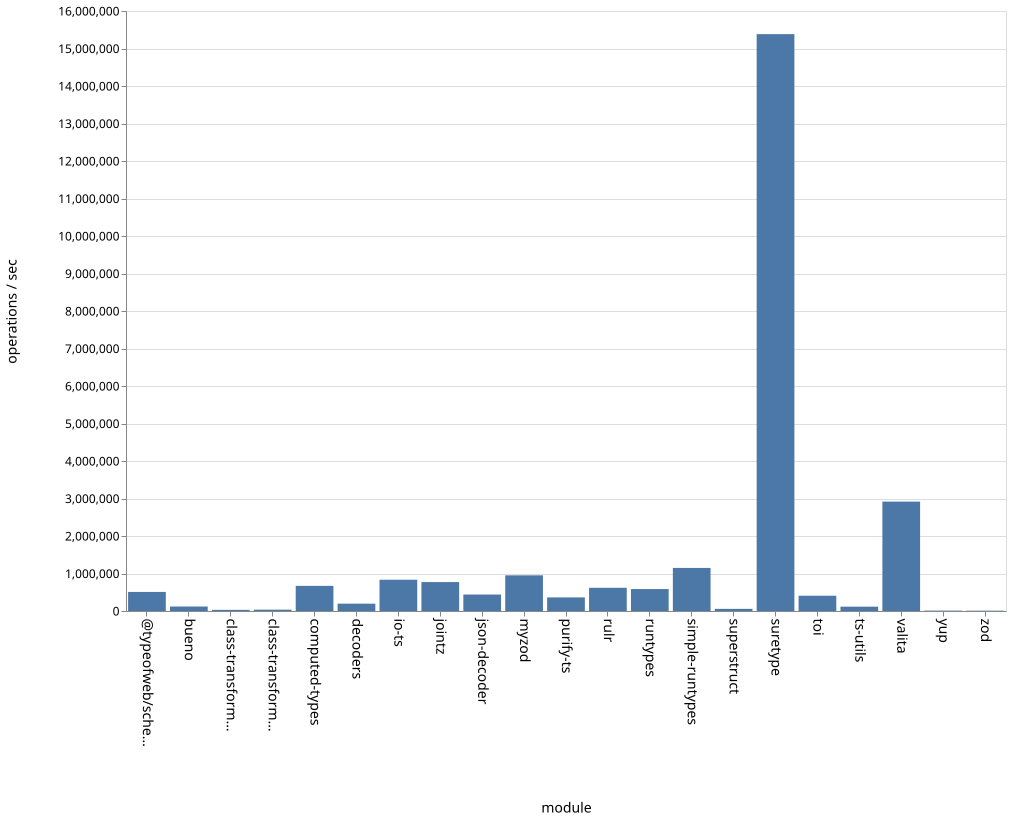

Data behind this chart, as committed beside it:
name, ops
bueno, 119181
class-transformer-validator-async, 30199
class-transformer-validator-sync, 34648
computed-types, 669747
decoders, 195101
io-ts, 832975
jointz, 770891
json-decoder, 439783
myzod, 950684
purify-ts, 362717
rulr, 618196
runtypes, 585180
simple-runtypes, 1148531
superstruct, 56107
suretype, 15382857
toi, 407359
ts-utils, 115615
@typeofweb/schema, 508135
valita, 2916776
yup, 10809
zod, 9473
